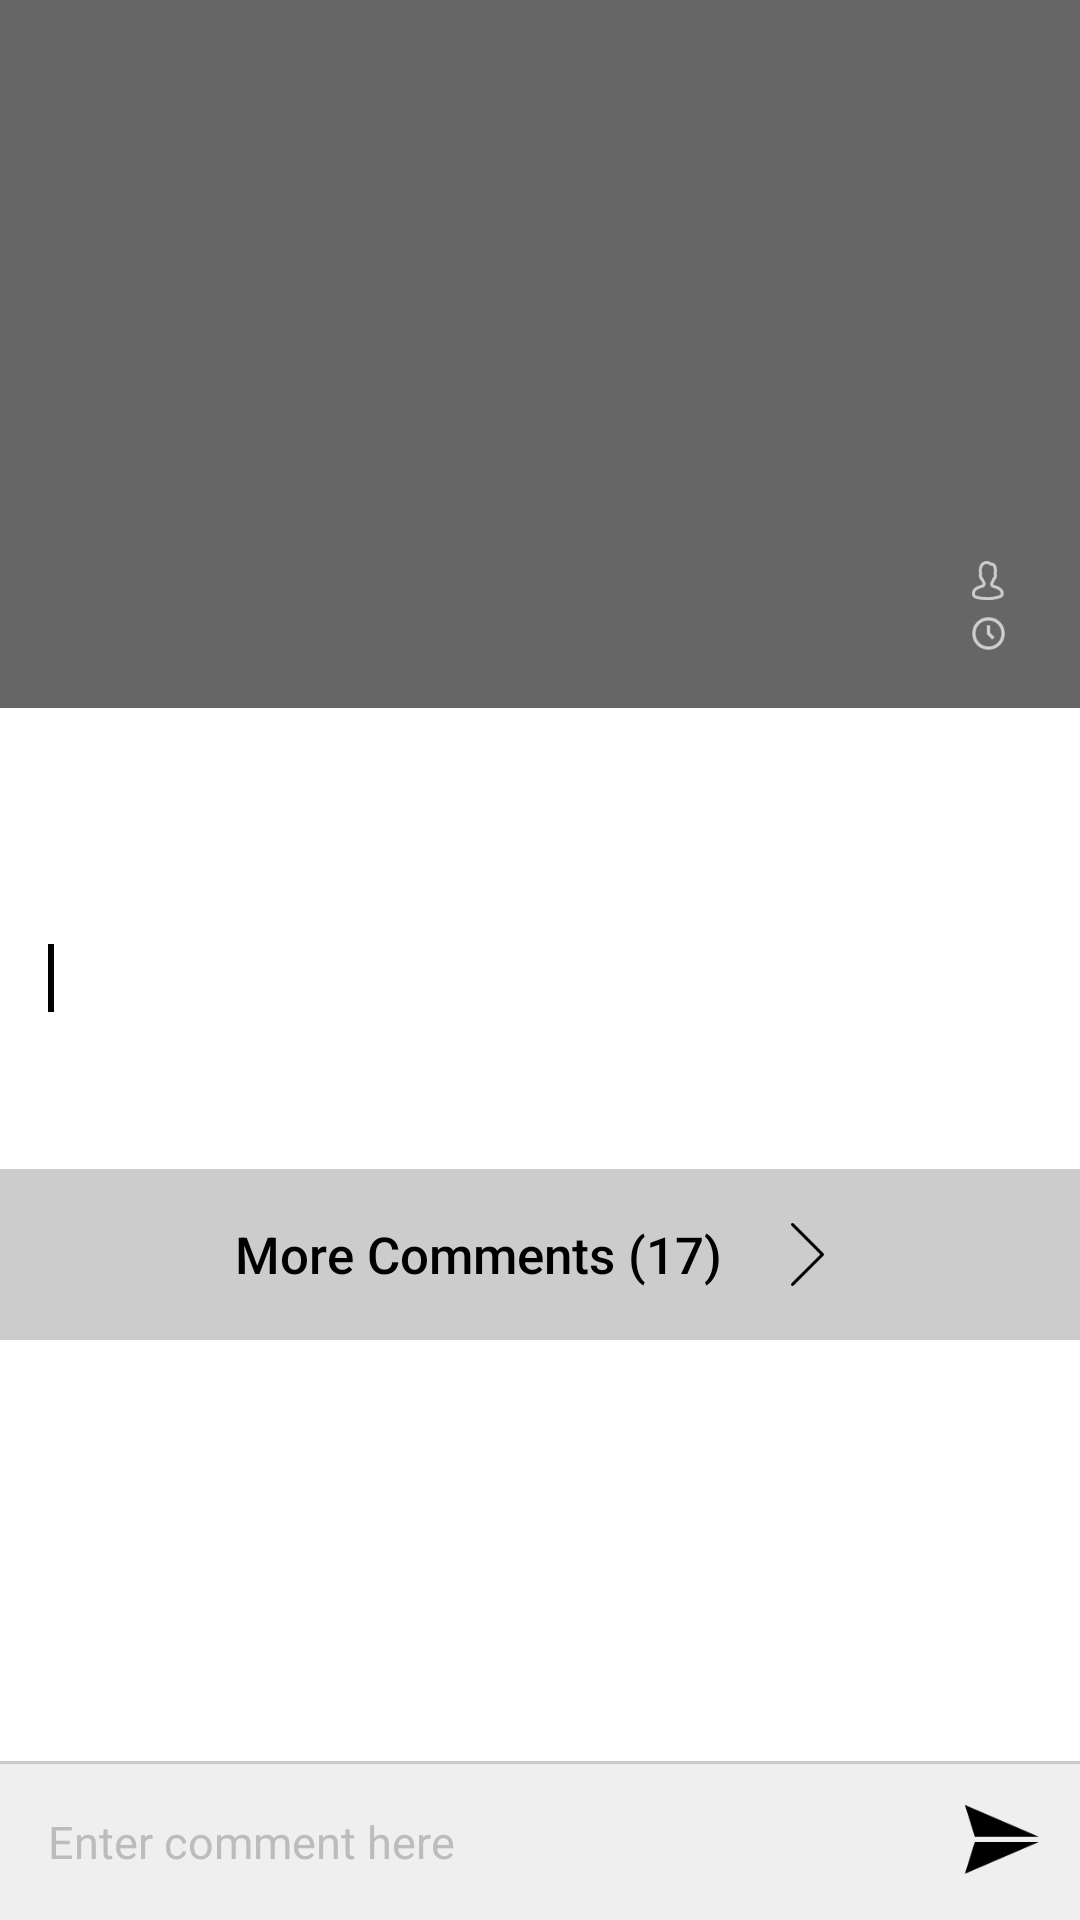

Produce the Android XML layout that renders to this screen, including the resource entries it uses.
<!-- AndroidManifest.xml: activity theme AppTheme -->
<!-- res/layout/activity_article_details.xml -->
<?xml version="1.0" encoding="utf-8"?>
<RelativeLayout xmlns:android="http://schemas.android.com/apk/res/android"
    android:layout_width="match_parent"
    android:layout_height="match_parent"
    android:background="@color/white"
    android:orientation="vertical">


    <android.support.v4.widget.NestedScrollView
        android:id="@+id/scroll_view"
        android:layout_width="match_parent"
        android:layout_height="match_parent">

        <LinearLayout
            android:layout_width="match_parent"
            android:layout_height="wrap_content"
            android:orientation="vertical"
            android:paddingBottom="@dimen/tab_height">

            <RelativeLayout
                android:layout_width="match_parent"
                android:layout_height="wrap_content">

                <ImageView
                    android:id="@+id/thumbnail"
                    android:layout_width="match_parent"
                    android:layout_height="236dp"
                    android:scaleType="centerCrop" />

                <LinearLayout
                    android:layout_width="match_parent"
                    android:layout_height="wrap_content"
                    android:layout_alignBottom="@id/thumbnail"
                    android:layout_alignTop="@id/thumbnail"
                    android:background="@color/semi_black_60"
                    android:gravity="bottom"
                    android:orientation="vertical"
                    android:paddingBottom="@dimen/activity_margin"
                    android:paddingLeft="@dimen/activity_margin"
                    android:paddingRight="@dimen/activity_margin"
                    android:paddingTop="@dimen/activity_margin">

                    <TextView
                        android:id="@+id/author"
                        android:layout_width="wrap_content"
                        android:layout_height="wrap_content"
                        android:layout_gravity="right"
                        android:drawableLeft="@drawable/ic_author"
                        android:drawablePadding="@dimen/half_activity_margin"
                        android:textColor="@color/white"
                        android:textSize="@dimen/small_text_2" />

                    <TextView
                        android:id="@+id/date"
                        android:layout_width="wrap_content"
                        android:layout_height="wrap_content"
                        android:layout_gravity="right"
                        android:drawableLeft="@drawable/ic_clock"
                        android:drawablePadding="@dimen/half_activity_margin"
                        android:textColor="@color/white"
                        android:textSize="@dimen/small_text_2" />

                </LinearLayout>
            </RelativeLayout>

            <TextView
                android:id="@+id/title"
                style="@style/details_element"
                android:layout_width="match_parent"
                android:layout_height="wrap_content"
                android:textColor="@color/black"
                android:textSize="@dimen/large_text_20" />

            <TextView
                android:id="@+id/description_emphasize"
                style="@style/details_element"
                android:layout_width="match_parent"
                android:layout_height="wrap_content"
                android:background="@drawable/left_line_black"
                android:fontFamily="sans-serif-light"
                android:paddingLeft="@dimen/activity_margin"
                android:textColor="@color/text_grey"
                android:textSize="@dimen/large_text_2" />

            <TextView
                android:id="@+id/description"
                style="@style/details_element"
                android:layout_width="match_parent"
                android:layout_height="wrap_content"
                android:textColor="@color/text_grey"
                android:textSize="@dimen/regular_text" />


            

            <android.support.v7.widget.RecyclerView
                android:id="@+id/recycler_view"
                android:layout_width="match_parent"
                android:layout_height="wrap_content"
                android:layout_marginTop="@dimen/activity_margin" />

            <include layout="@layout/layout_more_comments" />


        </LinearLayout>

    </android.support.v4.widget.NestedScrollView>

    <include layout="@layout/layout_toolbar_double_icon_transparent" />

    <include
        android:id="@+id/comment_input_layout"
        layout="@layout/layout_comment_input"
        android:layout_width="match_parent"
        android:layout_height="wrap_content"
        android:layout_alignParentBottom="true" />

    <View
        style="@style/div"
        android:layout_above="@id/comment_input_layout"/>

</RelativeLayout>
<!-- res/layout/layout_more_comments.xml (included above) -->
<?xml version="1.0" encoding="utf-8"?>
<LinearLayout xmlns:android="http://schemas.android.com/apk/res/android"
    android:orientation="vertical" android:layout_width="match_parent"
    android:background="@color/light_grey"
    android:layout_height="wrap_content">

    
    <TextView
        android:id="@+id/more_comments"
        android:layout_gravity="center"
        android:padding="@dimen/activity_margin"
        android:textColor="@color/black"
        android:layout_width="wrap_content"
        android:textSize="@dimen/large_text_2"
        android:drawablePadding="@dimen/activity_margin"
        android:fontFamily="sans-serif-medium"
        android:drawableRight="@drawable/ic_right"
        android:text="More Comments (17)"
        android:gravity="center"
        android:layout_height="wrap_content" />

</LinearLayout>
<!-- res/layout/layout_toolbar_double_icon_transparent.xml (included above) -->
<?xml version="1.0" encoding="utf-8"?>
<android.support.v7.widget.Toolbar xmlns:android="http://schemas.android.com/apk/res/android"
    xmlns:app="http://schemas.android.com/apk/res-auto"
    android:id="@+id/toolbar"
    android:background="@color/transparent"
    android:layout_width="match_parent"
    android:layout_height="?attr/actionBarSize"
    android:layout_weight="0"
    app:contentInsetStart="0dp">

    <LinearLayout xmlns:android="http://schemas.android.com/apk/res/android"
        android:layout_width="match_parent"
        android:layout_height="match_parent"
        android:orientation="horizontal">
        

        <FrameLayout
            android:id="@+id/action_bar_left_icon_layout"
            style="@style/toolbar_icon_layout">

            <ImageView
                android:id="@+id/action_bar_left_icon"
                style="@style/toolbar_icon" />
        </FrameLayout>
        <FrameLayout
            android:id="@+id/action_bar_left_extra_icon_layout"
            style="@style/toolbar_icon_layout">

            <ImageView
                android:id="@+id/action_bar_left_extra_icon"
                style="@style/toolbar_icon" />
        </FrameLayout>

        <TextView
            android:textColor="@color/transparent"
            android:id="@+id/action_bar_title_text"
            style="@style/toolbar_title" />

        <FrameLayout
            android:id="@+id/action_bar_right_extra_icon_layout"
            style="@style/toolbar_icon_layout">

            <ImageView
                android:id="@+id/action_bar_right_extra_icon"
                style="@style/toolbar_icon" />
        </FrameLayout>
        <FrameLayout
            android:id="@+id/action_bar_right_icon_layout"
            style="@style/toolbar_icon_layout">

            <ImageView
                android:id="@+id/action_bar_right_icon"
                style="@style/toolbar_icon" />
        </FrameLayout>
    </LinearLayout>
</android.support.v7.widget.Toolbar>
<!-- res/layout/layout_comment_input.xml (included above) -->
<?xml version="1.0" encoding="utf-8"?>
<LinearLayout xmlns:android="http://schemas.android.com/apk/res/android"
    android:layout_width="match_parent"
    android:layout_height="wrap_content"
    android:minHeight="@dimen/tab_height"
    android:background="@color/extra_light_grey"
    android:orientation="horizontal">

    <EditText
        android:background="@color/transparent"
        android:textColorHint="@color/text_light_grey"
        android:paddingRight="@dimen/activity_margin"
        android:paddingTop="@dimen/half_activity_margin"
        android:paddingBottom="@dimen/half_activity_margin"
        android:paddingLeft="@dimen/activity_margin"
        android:maxHeight="@dimen/text_area_height"
        android:layout_gravity="center_vertical"
        android:textSize="@dimen/regular_text"
        android:textColor="@color/black"
        android:hint="@string/enter_comment_here"
        android:layout_weight="1"
        android:layout_width="match_parent"
        android:layout_height="wrap_content" />


    <ImageView
        android:id="@+id/send"
        android:layout_width="@dimen/tab_height"
        android:layout_height="@dimen/tab_height"
        android:layout_gravity="top"
        android:layout_weight="0"
        android:padding="@dimen/three_quarter_activity_margin"
        android:src="@drawable/ic_send" />



</LinearLayout>
<!-- resources referenced by this layout -->
<resources>
  <color name="black">#000000</color>
  <color name="extra_light_grey">#efefef</color>
  <color name="light_grey">#cccccc</color>
  <color name="semi_black_60">#99000000</color>
  <color name="text_grey">#464646</color>
  <color name="text_light_grey">#bcbcbc</color>
  <color name="transparent">#00FFFFFF</color>
  <color name="white">#ffffff</color>
  <dimen name="activity_margin">16dp</dimen>
  <dimen name="half_activity_margin">8dp</dimen>
  <dimen name="large_text_2">17sp</dimen>
  <dimen name="large_text_20">35sp</dimen>
  <dimen name="regular_text">15sp</dimen>
  <dimen name="small_text_2">13sp</dimen>
  <dimen name="tab_height">52dp</dimen>
  <dimen name="text_area_height">120dp</dimen>
  <dimen name="three_quarter_activity_margin">12dp</dimen>
  <!-- drawable left_line_black (drawable) -->
  <?xml version="1.0" encoding="utf-8"?>
  <layer-list xmlns:android="http://schemas.android.com/apk/res/android">
  
  
      <item>
          <shape android:shape="rectangle">
  
              <solid android:color="@color/black" />
          </shape>
      </item>
      <item android:left="2dp">
              <shape android:shape="rectangle">
  
                  <solid android:color="@color/white" />
              </shape>
      </item>
  
  </layer-list>
  <string name="enter_comment_here">Enter comment here</string>
  <style name="details_element">
          <item name="android:layout_marginTop">@dimen/activity_margin</item>
          <item name="android:layout_marginLeft">@dimen/activity_margin</item>
          <item name="android:layout_marginRight">@dimen/activity_margin</item>
      </style>
  <style name="div">
          <item name="android:layout_width">match_parent</item>
          <item name="android:layout_height">1dp</item>
          <item name="android:background">@color/light_grey</item>
      </style>
  <style name="toolbar_icon">
          <item name="android:layout_width">match_parent</item>
          <item name="android:layout_height">match_parent</item>
          <item name="android:adjustViewBounds">true</item>
          <item name="android:padding">@dimen/half_activity_margin</item>
      </style>
  <style name="toolbar_icon_layout">
          <item name="android:background">@drawable/ripple_button_bg_transparent</item>
          <item name="android:layout_width">?attr/actionBarSize</item>
          <item name="android:layout_height">match_parent</item>
          <item name="android:layout_weight">0</item>
          <item name="android:visibility">invisible</item>
      </style>
  <style name="toolbar_title">
          <item name="android:textColor">@color/white</item>
          <item name="android:textSize">@dimen/large_text_2</item>
          <item name="android:layout_width">0dp</item>
          <item name="android:lines">1</item>
          <item name="android:ellipsize">end</item>
          <item name="android:layout_height">match_parent</item>
          <item name="android:gravity">center</item>
          <item name="android:layout_weight">1</item>
      </style>
  <style name="AppTheme" parent="Theme.AppCompat.Light.NoActionBar">
          
          <item name="android:fontFamily">sans-serif</item>
          <item name="colorPrimary">@color/colorPrimary</item>
          <item name="colorPrimaryDark">@color/colorPrimaryDark</item>
          <item name="colorAccent">@color/colorAccent</item>
          <item name="android:textColorHint">@color/semi_white</item>
      </style>
  <color name="colorPrimary">#795de9</color>
  <color name="colorPrimaryDark">#4132b6</color>
  <color name="colorAccent">#ef5f0b</color>
  <color name="semi_white">#99ffffff</color>
</resources>
